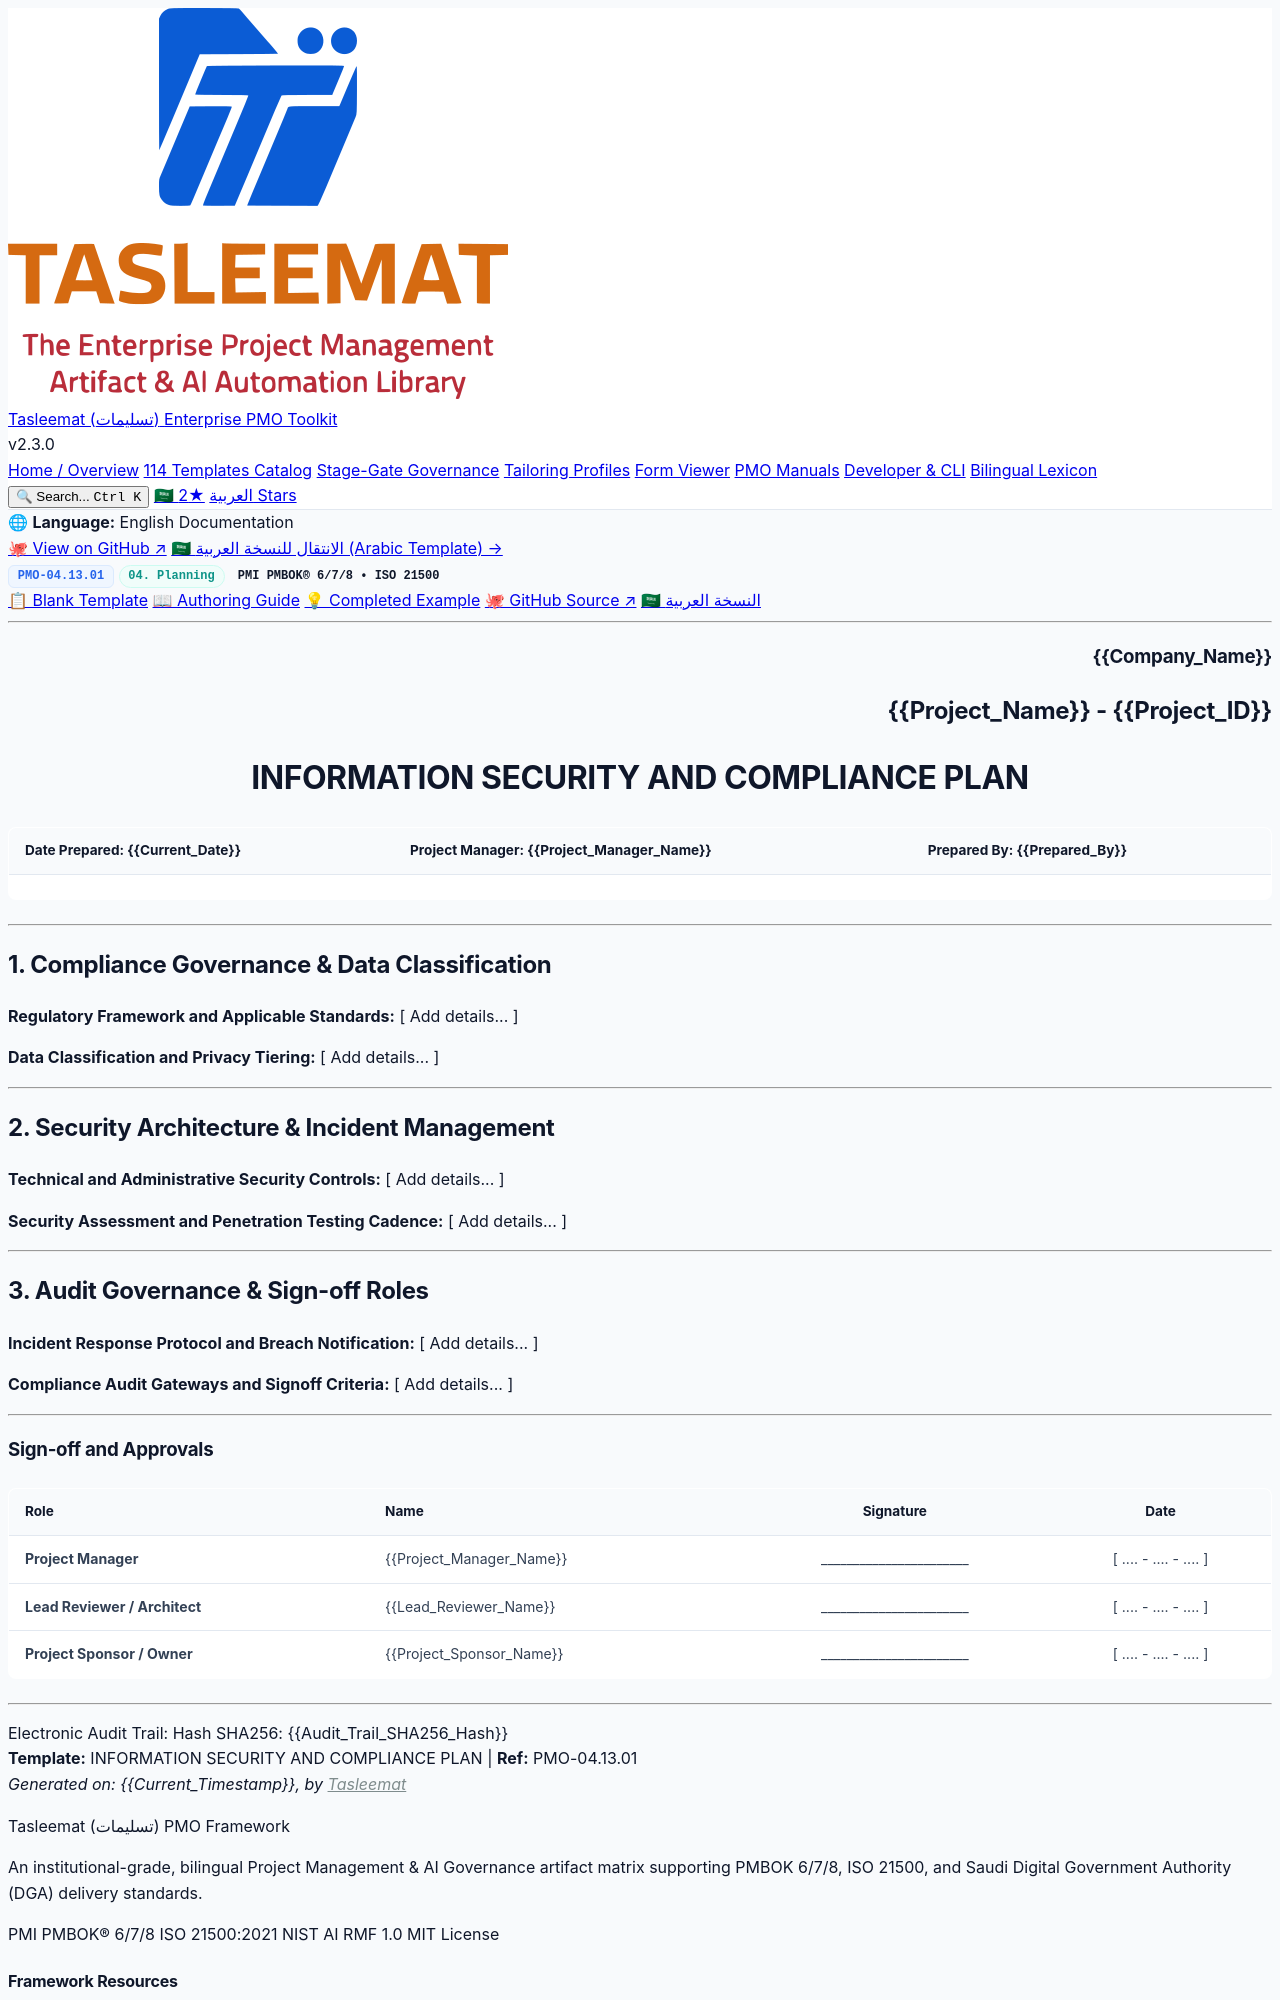

repository: fakhruldeen/Tasleemat · page: forms/en/04_Planning/13_Information_Security_and_Compliance/04_13_01_Information_Security_and_Compliance_Plan_Template.html · generator: jekyll

<div class="lang-switch-bar">
  <span class="lang-switch-label">🌐 <strong>Language:</strong> English Documentation</span>
  <div class="lang-switch-actions">
    <a class="lang-switch-btn github-btn" href="https://github.com/fakhruldeen/Tasleemat/blob/main/forms/en/04_Planning/13_Information_Security_and_Compliance/01_Information_Security_and_Compliance_Plan/04_13_01_Information_Security_and_Compliance_Plan_Template.md" target="_blank" rel="noopener noreferrer">🐙 View on GitHub ↗</a>
    <a class="lang-switch-btn" href="../../../ar/04_التخطيط/13_أمن_المعلومات_والامتثال/04_13_01_خطة_أمن_المعلومات_والامتثال_التنظيمي_قالب.html">🇸🇦 الانتقال للنسخة العربية (Arabic Template) →</a>
  </div>
</div>

<div class="deliverable-header-card">
  <div class="deliverable-badge-row">
    <span class="badge badge-code">PMO-04.13.01</span>
    <span class="badge badge-phase">04. Planning</span>
    <span class="badge badge-standard">PMI PMBOK® 6/7/8 • ISO 21500</span>
  </div>
  <div class="deliverable-nav-pills">
    <a class="nav-pill active" href="#">📋 Blank Template</a>
    <a class="nav-pill" href="../../../../guides/en/04_Planning/13_Information_Security_and_Compliance/04_13_01_Information_Security_and_Compliance_Plan_Guide.html">📖 Authoring Guide</a>
    <a class="nav-pill" href="../../../../examples/en/04_Planning/13_Information_Security_and_Compliance/04_13_01_Information_Security_and_Compliance_Plan_Example.html">💡 Completed Example</a>
    <a class="nav-pill github-pill" href="https://github.com/fakhruldeen/Tasleemat/blob/main/forms/en/04_Planning/13_Information_Security_and_Compliance/01_Information_Security_and_Compliance_Plan/04_13_01_Information_Security_and_Compliance_Plan_Template.md" target="_blank" rel="noopener noreferrer">🐙 GitHub Source ↗</a>
    <a class="nav-pill lang-pill" href="../../../ar/04_التخطيط/13_أمن_المعلومات_والامتثال/04_13_01_خطة_أمن_المعلومات_والامتثال_التنظيمي_قالب.html">🇸🇦 النسخة العربية</a>
  </div>
</div>

---

<!--
---
type: Form
form_id: PMO-04.13.01
language: en
status: approved
---
-->

<!-- LLM INSTRUCTIONS: Fill in the [ Add details... ] placeholders based on project context. -->

<h3 align="right">{{Company_Name}}</h3>
<h2 align="right">{{Project_Name}} - {{Project_ID}}</h2>
<h1 align="center">INFORMATION SECURITY AND COMPLIANCE PLAN</h1>

| **Date Prepared:** {{Current_Date}} | **Project Manager:** {{Project_Manager_Name}} | **Prepared By:** {{Prepared_By}} |
| :--- | :--- | :--- |

---

## 1. Compliance Governance & Data Classification

**Regulatory Framework and Applicable Standards:**
[ Add details... ]

**Data Classification and Privacy Tiering:**
[ Add details... ]

---

## 2. Security Architecture & Incident Management

**Technical and Administrative Security Controls:**
[ Add details... ]

**Security Assessment and Penetration Testing Cadence:**
[ Add details... ]

---

## 3. Audit Governance & Sign-off Roles

**Incident Response Protocol and Breach Notification:**
[ Add details... ]

**Compliance Audit Gateways and Signoff Criteria:**
[ Add details... ]

---
